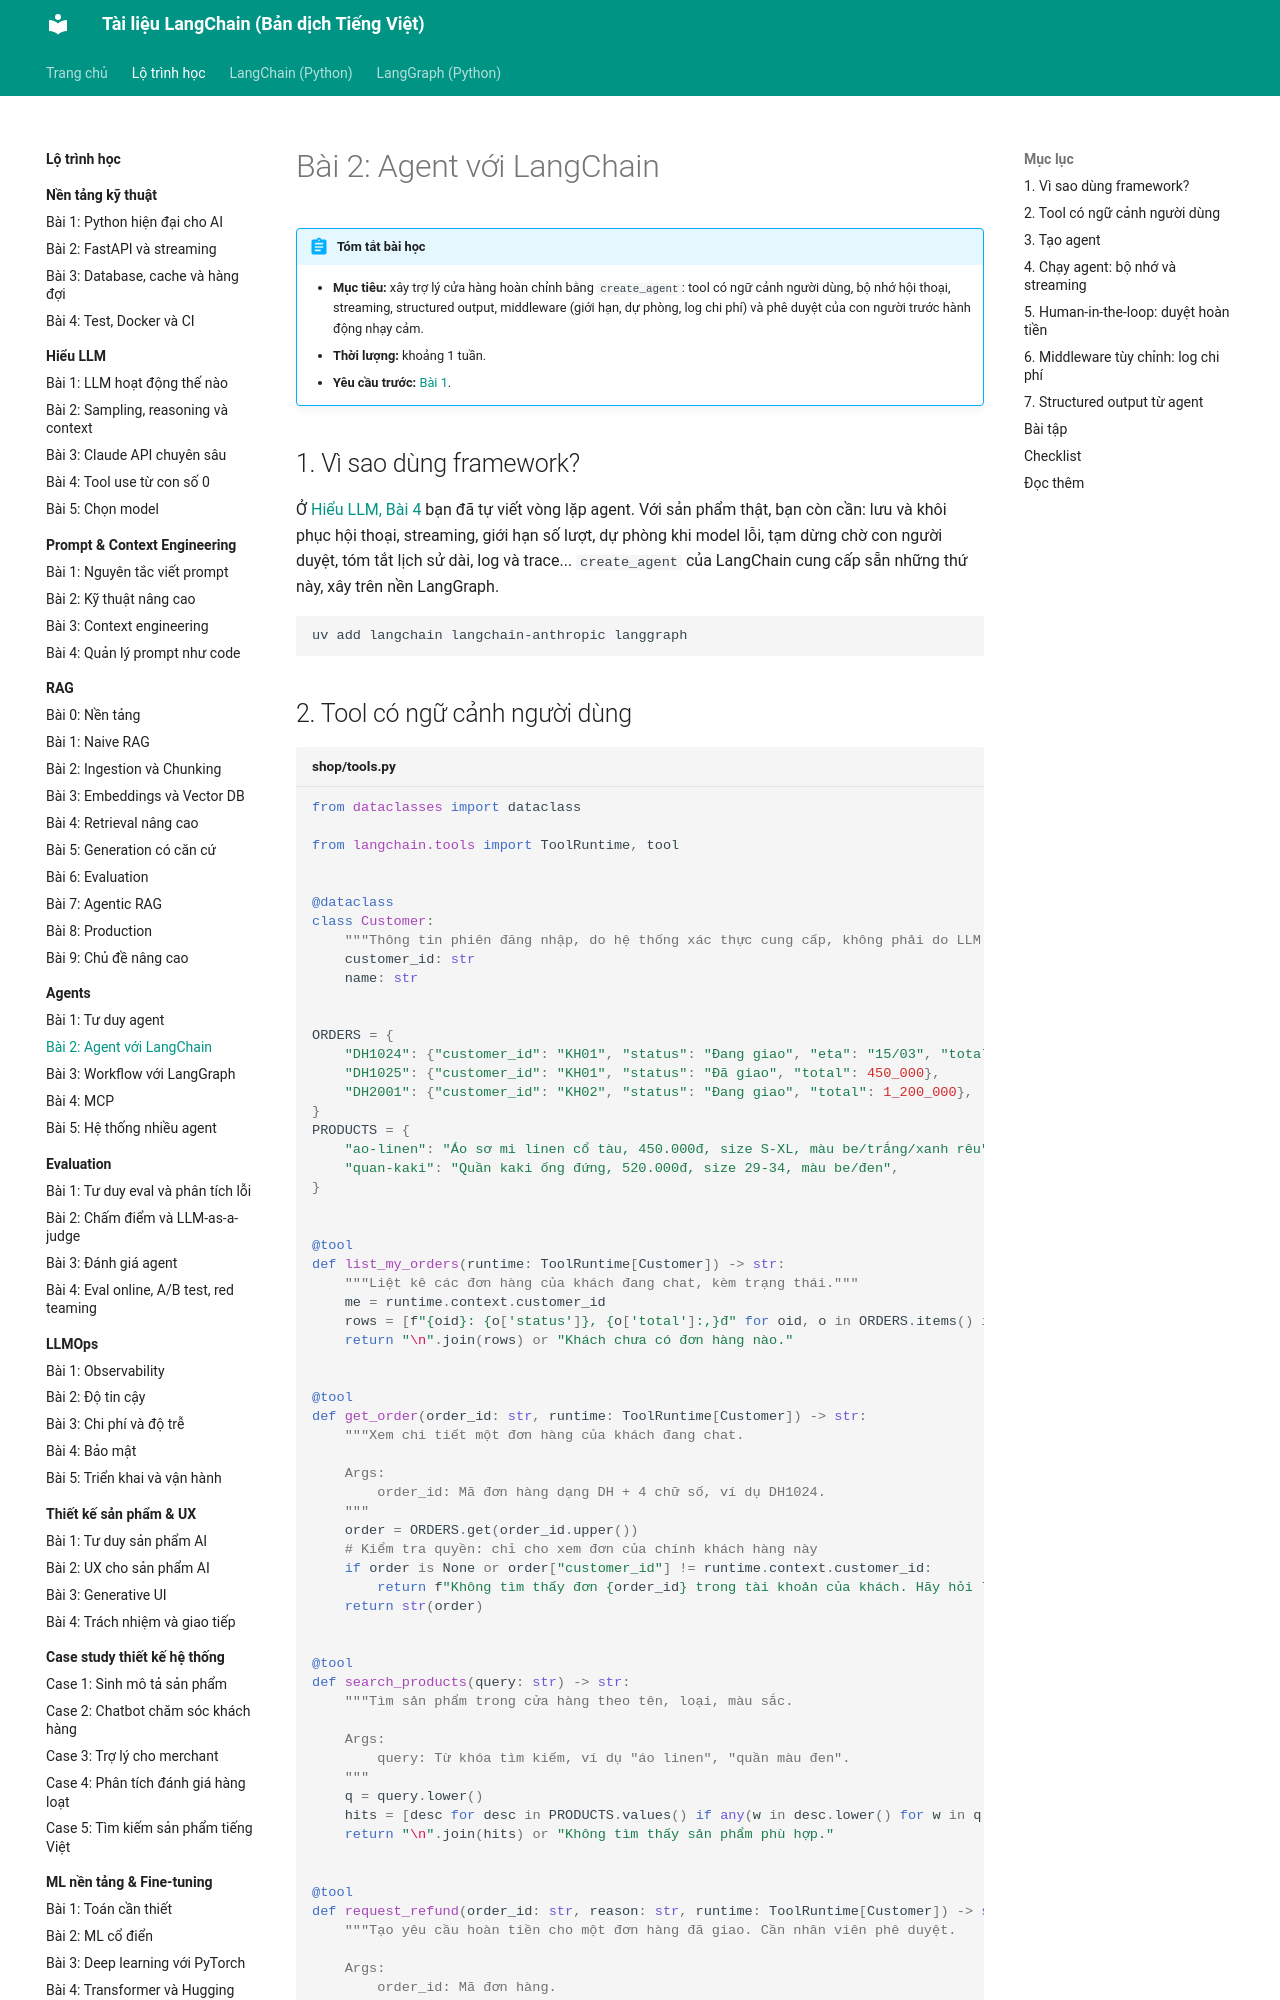

repository: leenguyen01it/langchain-docs · page: roadmap/agents/02-langchain-agents/index.html · generator: mkdocs

# Bài 2: Agent với LangChain

!!! abstract "Tóm tắt bài học"
    - **Mục tiêu:** xây trợ lý cửa hàng hoàn chỉnh bằng `create_agent`: tool có ngữ cảnh người dùng, bộ nhớ hội thoại, streaming, structured output, middleware (giới hạn, dự phòng, log chi phí) và phê duyệt của con người trước hành động nhạy cảm.
    - **Thời lượng:** khoảng 1 tuần.
    - **Yêu cầu trước:** [Bài 1](01-agent-loop.md).

## 1. Vì sao dùng framework?

Ở [Hiểu LLM, Bài 4](../hieu-llm/04-tool-use.md) bạn đã tự viết vòng lặp agent. Với sản phẩm thật, bạn còn cần: lưu và khôi phục hội thoại, streaming, giới hạn số lượt, dự phòng khi model lỗi, tạm dừng chờ con người duyệt, tóm tắt lịch sử dài, log và trace... `create_agent` của LangChain cung cấp sẵn những thứ này, xây trên nền LangGraph.

```bash
uv add langchain langchain-anthropic langgraph
```
